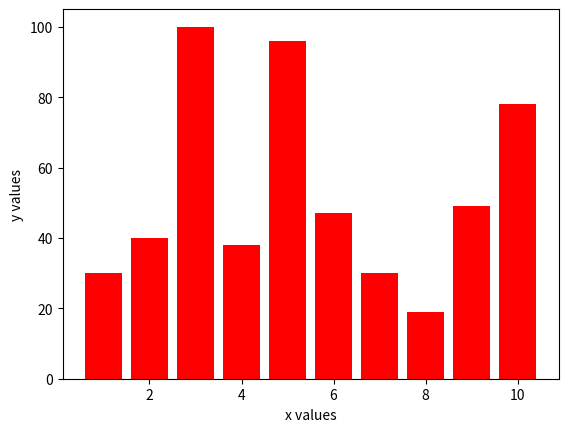

This chart was generated by the following Python code:
from matplotlib import pyplot as plt


x=[i for i in range(1,11)]
y=[30,40,100,38,96,47,30,19,49,78]

plt.bar(x,y,color='r')

plt.xlabel('x values')
plt.ylabel('y values')

plt.show()
